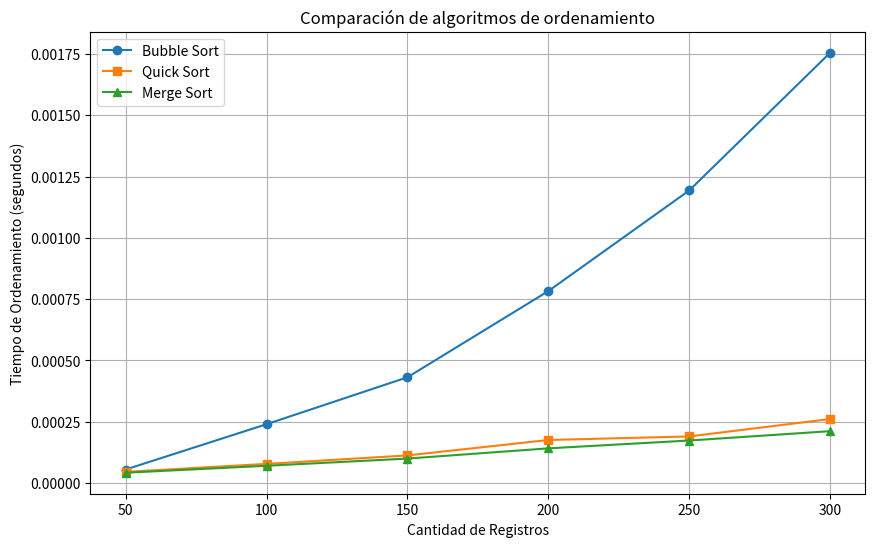

Generate this figure with matplotlib:
#TRABAJO PRACTICO INTEGRADOR DE PROGRAMACION 1
import random
import time
import matplotlib.pyplot as plt

# ------------------------------------------------------------------
# Generación de la base de datos ficticia
# ------------------------------------------------------------------
def generar_base_datos(n):
    """
    Genera una lista de 'n' registros de usuarios.
    Cada registro es un diccionario con los siguientes campos:
      - ID: valor único (1, 2, 3, …, n)
      - Nombre: Cadena 'Usuario' seguida del número de registro
      - Edad: Número aleatorio entre 18 y 60
      - Email: Correo simulado en base al ID
    """
    return [
        {
            "ID": i,
            "Nombre": f"Usuario{i}",
            "Edad": random.randint(18, 60),
            "Email": f"user{i}@correo.com"
        }
        for i in range(1, n + 1)
    ]

# ------------------------------------------------------------------
# Algoritmos de Búsqueda
# ------------------------------------------------------------------
def busqueda_lineal(registros, objetivo):
    """
    Recorre la lista 'registros' secuencialmente hasta encontrar aquel
    cuyo 'ID' sea igual a 'objetivo'.
    """
    for registro in registros:
        if registro["ID"] == objetivo:
            return registro
    return None

def busqueda_binaria(registros, objetivo):
    """
    Aplica búsqueda binaria en 'registros' suponiendo que la lista se encuentra ordenada
    por 'ID'. Se reduce el rango de búsqueda a la mitad en cada iteración.
    """
    inicio = 0
    fin = len(registros) - 1
    while inicio <= fin:
        medio = (inicio + fin) // 2
        if registros[medio]["ID"] == objetivo:
            return registros[medio]
        elif registros[medio]["ID"] < objetivo:
            inicio = medio + 1
        else:
            fin = medio - 1
    return None

# ------------------------------------------------------------------
# Algoritmos de Ordenamiento
# ------------------------------------------------------------------
def bubble_sort(registros):
    """
    Ordena la lista 'registros' usando Bubble Sort.
    Es un algoritmo sencillo, aunque poco eficiente para grandes conjuntos.
    Se realiza sobre una copia para no modificar la lista original.
    """
    data = registros.copy()
    n = len(data)
    for i in range(n):
        for j in range(0, n - i - 1):
            if data[j]["ID"] > data[j+1]["ID"]:
                data[j], data[j+1] = data[j+1], data[j]
    return data

def quick_sort(registros):
    """
    Ordena la lista 'registros' usando Quick Sort.
    Método 'divide y vencerás' que selecciona un pivote (en este caso, el ID central)
    y separa la lista en sublistas de elementos menores, iguales y mayores al pivote.
    """
    if len(registros) <= 1:
        return registros
    pivote = registros[len(registros) // 2]["ID"]
    izquierda = [x for x in registros if x["ID"] < pivote]
    medio = [x for x in registros if x["ID"] == pivote]
    derecha = [x for x in registros if x["ID"] > pivote]
    return quick_sort(izquierda) + medio + quick_sort(derecha)

def merge_sort(registros):
    """
    Ordena la lista 'registros' usando Merge Sort.
    Divide la lista en dos mitades, las ordena recursivamente y luego fusiona ambas.
    """
    if len(registros) <= 1:
        return registros
    mid = len(registros) // 2
    izquierda = merge_sort(registros[:mid])
    derecha = merge_sort(registros[mid:])
    return merge(izquierda, derecha)

def merge(izquierda, derecha):
    """
    Fusiona dos listas ordenadas ('izquierda' y 'derecha') en una sola lista ordenada.
    """
    resultado = []
    i = j = 0
    while i < len(izquierda) and j < len(derecha):
        if izquierda[i]["ID"] < derecha[j]["ID"]:
            resultado.append(izquierda[i])
            i += 1
        else:
            resultado.append(derecha[j])
            j += 1
    resultado.extend(izquierda[i:])
    resultado.extend(derecha[j:])
    return resultado

# ------------------------------------------------------------------
# Pruebas de Búsqueda
# ------------------------------------------------------------------
def test_busquedas():
    # Generamos base de datos de 100 registros
    data = generar_base_datos(100)
    # Seleccionamos un ID al azar para buscar
    objetivo = random.randint(1, 100)
    print(f"\n=== Búsqueda del usuario con ID: {objetivo} ===")
    
    # Búsqueda Lineal
    inicio = time.time()
    resultado_lineal = busqueda_lineal(data, objetivo)
    tiempo_lineal = time.time() - inicio

    # Para la búsqueda binaria, se ordena la lista (usamos Bubble Sort para mantener la simplicidad)
    data_ordenada = bubble_sort(data)
    inicio = time.time()
    resultado_binaria = busqueda_binaria(data_ordenada, objetivo)
    tiempo_binaria = time.time() - inicio

    print("\nBúsqueda Lineal:")
    print("  Resultado:", resultado_lineal)
    print("  Tiempo:", f"{tiempo_lineal:.6f} segundos")

    print("\nBúsqueda Binaria (en datos ordenados):")
    print("  Resultado:", resultado_binaria)
    print("  Tiempo:", f"{tiempo_binaria:.6f} segundos")

# ------------------------------------------------------------------
# Comparación y Visualización de Tiempos de Ordenamiento
# ------------------------------------------------------------------
def test_ordenamientos_y_grafico():
    # Definimos distintos tamaños de base de datos para evaluar el rendimiento.
    n_values = [50, 100, 150, 200, 250, 300]
    bubble_times = []
    quick_times  = []
    merge_times  = []
    
    for n in n_values:
        data = generar_base_datos(n)
        
        # Medir Bubble Sort (recordá que es ineficiente y crece con O(n^2))
        inicio = time.time()
        bubble_sort(data)
        bubble_times.append(time.time() - inicio)
        
        # Medir Quick Sort
        inicio = time.time()
        quick_sort(data)
        quick_times.append(time.time() - inicio)
        
        # Medir Merge Sort
        inicio = time.time()
        merge_sort(data)
        merge_times.append(time.time() - inicio)
    
    # Mostrar los tiempos en consola
    print("\nComparación de tiempos de ordenamiento:")
    for i, n in enumerate(n_values):
        print(f"Registros: {n:3d} | Bubble: {bubble_times[i]:.6f}s | Quick: {quick_times[i]:.6f}s | Merge: {merge_times[i]:.6f}s")
    
    # Crear un gráfico para visualizar el rendimiento
    plt.figure(figsize=(10, 6))
    plt.plot(n_values, bubble_times, marker='o', label="Bubble Sort")
    plt.plot(n_values, quick_times, marker='s', label="Quick Sort")
    plt.plot(n_values, merge_times, marker='^', label="Merge Sort")
    plt.xlabel("Cantidad de Registros")
    plt.ylabel("Tiempo de Ordenamiento (segundos)")
    plt.title("Comparación de algoritmos de ordenamiento")
    plt.legend()
    plt.grid(True)
    plt.show()

# ------------------------------------------------------------------
# Función principal para ejecutar las pruebas
# ------------------------------------------------------------------
if __name__ == "__main__":
    # Ejecutar pruebas de búsqueda
    test_busquedas()
    # Ejecutar comparación de tiempos y graficación
    test_ordenamientos_y_grafico()
